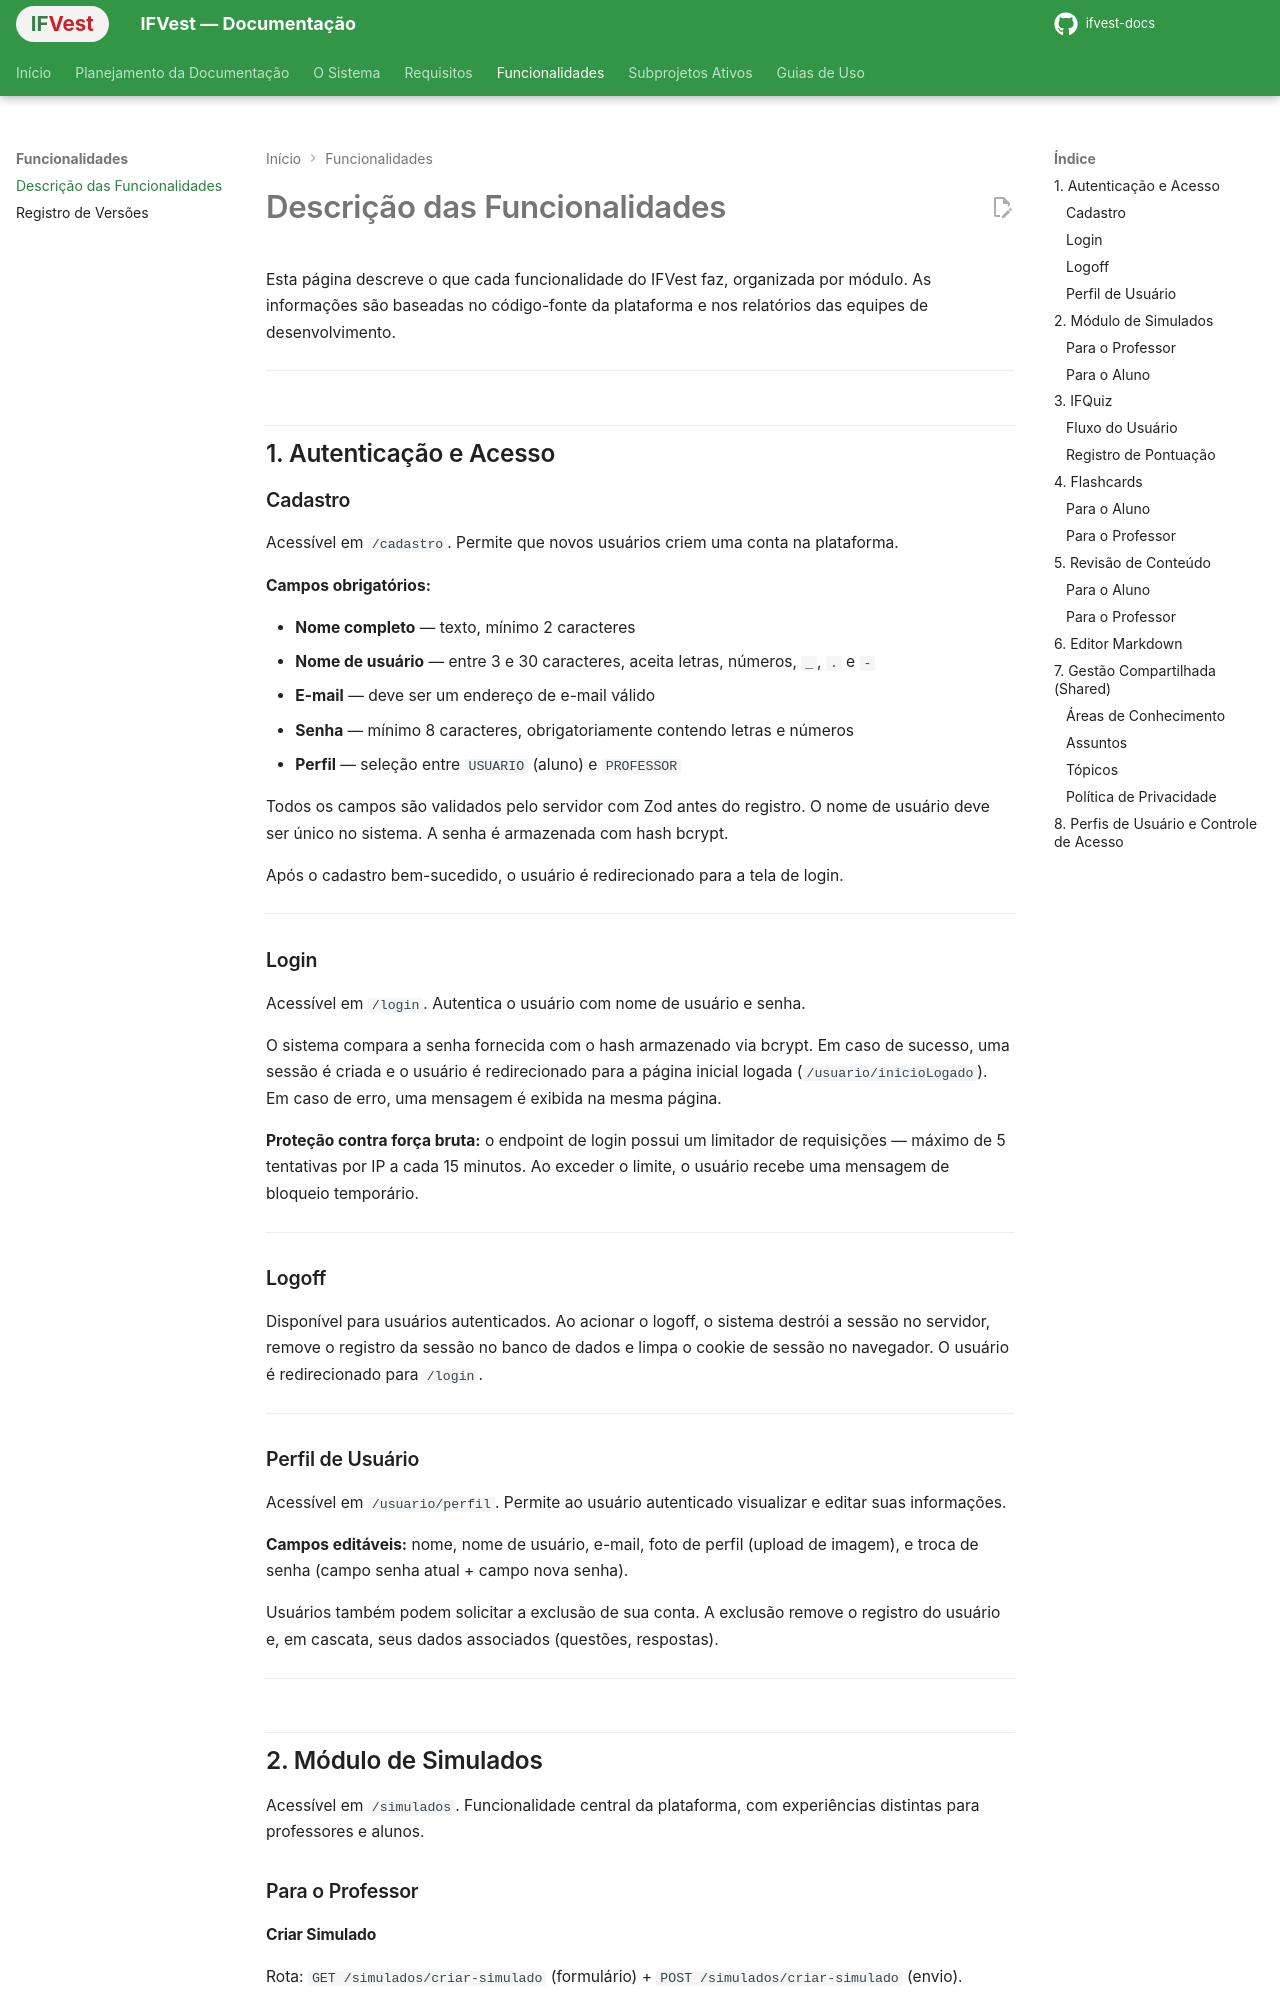

repository: IthaloCavalcante/ifvest-docs · page: funcionalidades/index.html · generator: mkdocs

# Descrição das Funcionalidades

Esta página descreve o que cada funcionalidade do IFVest faz, organizada por módulo. As informações são baseadas no código-fonte da plataforma e nos relatórios das equipes de desenvolvimento.

---

## 1. Autenticação e Acesso

### Cadastro

Acessível em `/cadastro`. Permite que novos usuários criem uma conta na plataforma.

**Campos obrigatórios:**

- **Nome completo** — texto, mínimo 2 caracteres
- **Nome de usuário** — entre 3 e 30 caracteres, aceita letras, números, `_`, `.` e `-`
- **E-mail** — deve ser um endereço de e-mail válido
- **Senha** — mínimo 8 caracteres, obrigatoriamente contendo letras e números
- **Perfil** — seleção entre `USUARIO` (aluno) e `PROFESSOR`

Todos os campos são validados pelo servidor com Zod antes do registro. O nome de usuário deve ser único no sistema. A senha é armazenada com hash bcrypt.

Após o cadastro bem-sucedido, o usuário é redirecionado para a tela de login.

---

### Login

Acessível em `/login`. Autentica o usuário com nome de usuário e senha.

O sistema compara a senha fornecida com o hash armazenado via bcrypt. Em caso de sucesso, uma sessão é criada e o usuário é redirecionado para a página inicial logada (`/usuario/inicioLogado`). Em caso de erro, uma mensagem é exibida na mesma página.

**Proteção contra força bruta:** o endpoint de login possui um limitador de requisições — máximo de 5 tentativas por IP a cada 15 minutos. Ao exceder o limite, o usuário recebe uma mensagem de bloqueio temporário.

---

### Logoff

Disponível para usuários autenticados. Ao acionar o logoff, o sistema destrói a sessão no servidor, remove o registro da sessão no banco de dados e limpa o cookie de sessão no navegador. O usuário é redirecionado para `/login`.

---

### Perfil de Usuário

Acessível em `/usuario/perfil`. Permite ao usuário autenticado visualizar e editar suas informações.

**Campos editáveis:** nome, nome de usuário, e-mail, foto de perfil (upload de imagem), e troca de senha (campo senha atual + campo nova senha).

Usuários também podem solicitar a exclusão de sua conta. A exclusão remove o registro do usuário e, em cascata, seus dados associados (questões, respostas).

---

## 2. Módulo de Simulados

Acessível em `/simulados`. Funcionalidade central da plataforma, com experiências distintas para professores e alunos.

### Para o Professor
